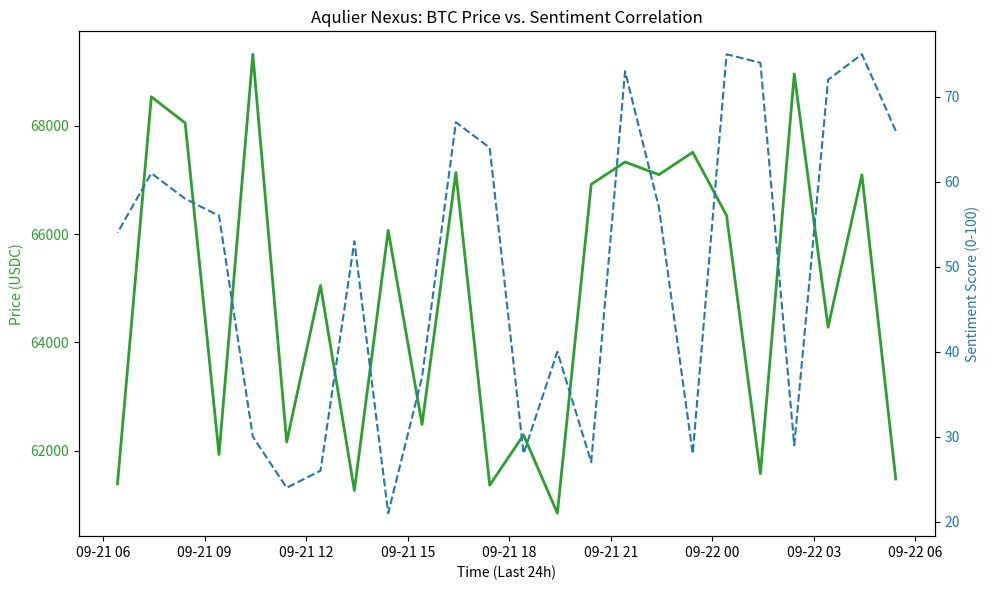

Recreate this plot in Python.
import matplotlib.pyplot as plt
import io
import random
import datetime

class SentimentVisualizer:
    """
    Generates visual representations of Aqulier Nexus intelligence data.
    """
    
    def generate_chart(self, ticker: str, data_points: list):
        """
        Creates a Price vs. Sentiment chart.
        """
        print(f"🎨 [Visualizer] Rendering chart for ${ticker}...")
        
        # Mock Data generation
        dates = [datetime.datetime.now() - datetime.timedelta(hours=i) for i in range(24)]
        prices = [random.randint(60000, 70000) for _ in range(24)]
        sentiment = [random.randint(20, 80) for _ in range(24)]
        
        fig, ax1 = plt.subplots(figsize=(10, 6))
        
        # Plot Price
        color = 'tab:green'
        ax1.set_xlabel('Time (Last 24h)')
        ax1.set_ylabel('Price (USDC)', color=color)
        ax1.plot(dates, prices, color=color, linewidth=2, label='Price')
        ax1.tick_params(axis='y', labelcolor=color)
        
        # Plot Sentiment
        ax2 = ax1.twinx()
        color = 'tab:blue'
        ax2.set_ylabel('Sentiment Score (0-100)', color=color)
        ax2.plot(dates, sentiment, color=color, linestyle='--', label='Sentiment')
        ax2.tick_params(axis='y', labelcolor=color)
        
        plt.title(f"Aqulier Nexus: {ticker} Price vs. Sentiment Correlation")
        fig.tight_layout()
        
        # Save to buffer (in real app, this would be sent to frontend)
        buf = io.BytesIO()
        plt.savefig(buf, format='png')
        buf.seek(0)
        print("✅ [Visualizer] Chart generated successfully.")
        return buf

    def generate_ascii_chart(self, score: int):
        """
        Generates a simple ASCII bar for terminal output.
        """
        bar_length = 20
        filled_length = int(bar_length * score // 100)
        bar = '█' * filled_length + '-' * (bar_length - filled_length)
        return f"Sentiment: [{bar}] {score}/100"

if __name__ == "__main__":
    viz = SentimentVisualizer()
    print(viz.generate_ascii_chart(75))
    viz.generate_chart("BTC", [])
